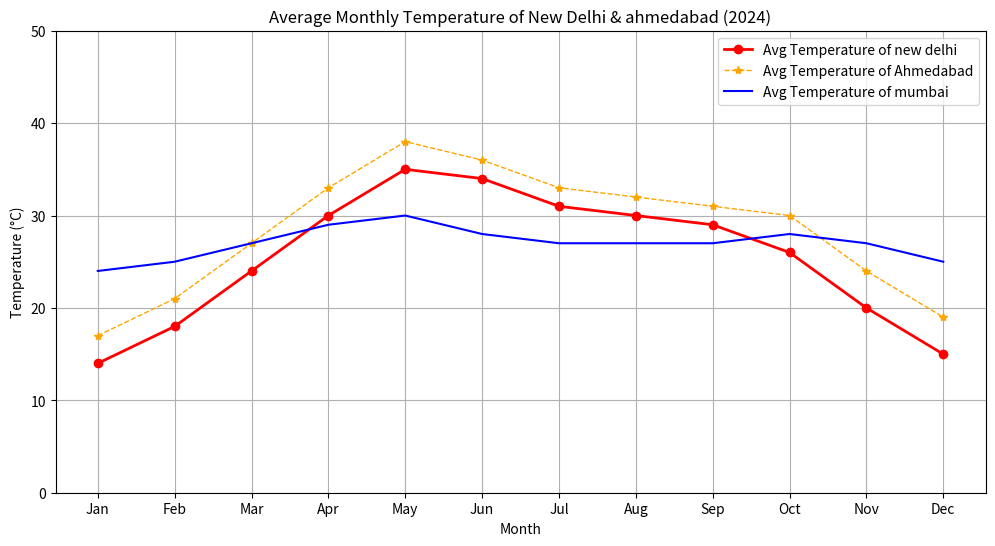

Python code for this plot:
import matplotlib.pyplot as plt
months = [
  "Jan", "Feb", "Mar", "Apr", "May", "Jun",
  "Jul", "Aug", "Sep", "Oct", "Nov", "Dec"]

delhi_temperature = [14, 18, 24, 30, 35, 34, 31, 30, 29, 26, 20, 15] # plot line graph
ahmedabad_temperature = [17, 21, 27, 33, 38, 36, 33, 32, 31, 30, 24, 19] # plot line graph
mumbai_temperature = [24, 25, 27, 29, 30, 28, 27, 27, 27, 28, 27, 25] # plot line graph
plt.figure(figsize=(12,6))
plt.plot(months,  delhi_temperature,  color="red",  marker="o",  linestyle="-",  linewidth=2,
  label="Avg Temperature of new delhi"
)
plt.plot(months, ahmedabad_temperature,  color="orange",  marker="*",  linestyle="--",  linewidth=1,
  label="Avg Temperature of Ahmedabad"
)

plt.plot(months, mumbai_temperature,  color="blue",  linestyle="-",  linewidth=1.5,
  label="Avg Temperature of mumbai"
)
plt.title("Average Monthly Temperature of New Delhi & ahmedabad (2024)")
plt.xlabel("Month")
plt.ylabel("Temperature (°C)")
# additional functions
plt.grid(True)     # show grid lines
plt.legend()      # show legend
plt.ylim(0, 50)     # set Y-axis range
plt.savefig('temprature1.png',dpi=200)
plt.show()